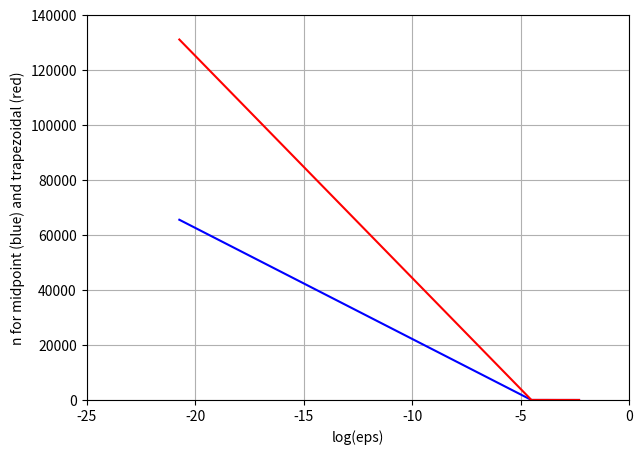

Reproduce this figure in Python.
#!/usr/bin/python3

from numpy import linspace, zeros, sqrt, log

def trapezoidal(f, a, b, n):
    h = float(b-a)/n
    result = 0.5*f(a) + 0.5*f(b)
    for i in range(1, n):
        result += f(a + i*h)
    result *= h
    return result

def midpoint(f, a, b, n):
    h = float(b-a)/n
    result = 0
    for i in range(n):
        result += f((a + h/2.0) + i*h)
    result *= h
    return result

def adaptive_integration(f, a, b, eps, method='midpoint'):
    n_limit = 1000000   # Xrisi gia apofugi atermonou loop

    n = 2
    if method == 'trapezoidal':
        integral_n  = trapezoidal(f, a, b, n)
        integral_2n = trapezoidal(f, a, b, 2*n)
        diff = abs(integral_2n - integral_n)
        print('trapezoidal diff: ', diff)
        while (diff > eps) and (n < n_limit):
            integral_n  = trapezoidal(f, a, b, n)
            integral_2n = trapezoidal(f, a, b, 2*n)
            diff = abs(integral_2n - integral_n)
            print('trapezoidal diff: ', diff)
            n *= 2
    elif method == 'midpoint':
        integral_n  = midpoint(f, a, b, n)
        integral_2n = midpoint(f, a, b, 2*n)
        diff = abs(integral_2n - integral_n)
        print('midpoint diff: ', diff)
        while (diff > eps) and (n < n_limit):
            integral_n  = midpoint(f, a, b, n)
            integral_2n = midpoint(f, a, b, 2*n)
            diff = abs(integral_2n - integral_n)
            print('midpoint diff: ', diff)
            n *= 2
    else:
        print('Error - adaptive integration called with unknown par')

    # Elegxos an brethike apodekto n
    if diff <= eps:   # Success
        print('The integral computes to: ', integral_2n)
        return n
    else:
        return -n   # Return negative n to tell "not found"


def main():

    def f(x):
        return x**2
    def g(x):
        return sqrt(x)

    #eps = 1E-1           # Enallagi metaksu twn duo aytwn timwn 
    eps = 1E-10           # epithumitis akriveias
    #a = 0.0
    a = 0.0 + 0.01;       # Metatropi tou katw oriou gia apofugi
    b = 2.0               # provlimatos sugklisis me tin sqrt(x) sunartisi
                          # Sti methodo tou trapeziou/mesou simeiou i apokopi
                          # orwn ginetai stin deuteri paragwgo tis sunartisis
                          # pros oloklirwsi. Sti periptwsi tis sqrt(x) i
                          # 2-i paragwgos apeirizetai arnitika kathw x->0 opote
                          # epanaprosdiorizoume to orio gia na epitheyxthei
                          # sygklisi
    # Arxika tin synartisi f
    n = adaptive_integration(f, a, b, eps, 'midpoint')
    if n > 0:
        print('Sufficient n is: %d' % (n))
    else:
        print('No n was found in %d iterations' % (n_limit))

    n = adaptive_integration(f, a, b, eps, 'trapezoidal')
    if n > 0:
        print('Sufficient n is: %d' % (n))
    else:
        print('No n was found in %d iterations' % (n_limit))

    # Twra tin sunartisi g
    n = adaptive_integration(g, a, b, eps, 'midpoint')
    if n > 0:
        print('Sufficient n is: %d' % (n) )
    else:
        print('No n was found in %d iterations' % (n_limit))

    n = adaptive_integration(g, a, b, eps, 'trapezoidal')
    if n > 0:
        print ('Sufficient n is: %d' % (n))
    else:
        print ('No n was found in %d iterations' % (n_limit))

    # Plot gia midpoint kai trapezoidal
    eps = linspace(1E-1,10E-10,10)
    n_m = zeros(len(eps))
    n_t = zeros(len(eps))
    for i in range(len(n_m)):
        n_m[i] = adaptive_integration(g, a, b, eps[i], 'midpoint')
        n_t[i] = adaptive_integration(g, a, b, eps[i], 'trapezoidal')

    import matplotlib.pyplot as plt
    plt.figure(figsize=(7,5))
    plt.plot(log(eps),n_m,'b-',label='midpoint')
    plt.plot(log(eps),n_t,'r-',label='trapezoidal')
    plt.xlabel('log(eps)')
    plt.ylabel('n for midpoint (blue) and trapezoidal (red)')
    plt.xlim(-25,0)
    plt.ylim(0,140000)
    plt.grid(True)
    plt.show()
    print(n)
    print(eps)

main()


'''
Apo to plot toy n sunartisei tou log(eps) toso gia ti methodo tou mesou simeiou
oso kai ti methodo tou trapeziou, paratiroume oti gia pio aystires times tis 
epithymitis akriveias, i diafora twn apotelesmatwn metaksu twn duo methodwn 
auksanei. Gia dedomeni timi akriveias, i methodos toy mesou simeiou dinei 
apotelesma me tin epithumiti akriveia xrisimopoiontaw ligotera upodiastimata
se sxesi me ti methodo toy trapeziou. Ayto einai anamenomeno efoson i methodos 
toy mesou simeiou parolo pou einai idias taksis prosegkisis me ti methodo tou 
trapeziou einai perissotero akribis logw tou orou sti 2-i paragwgo. 
'''  
